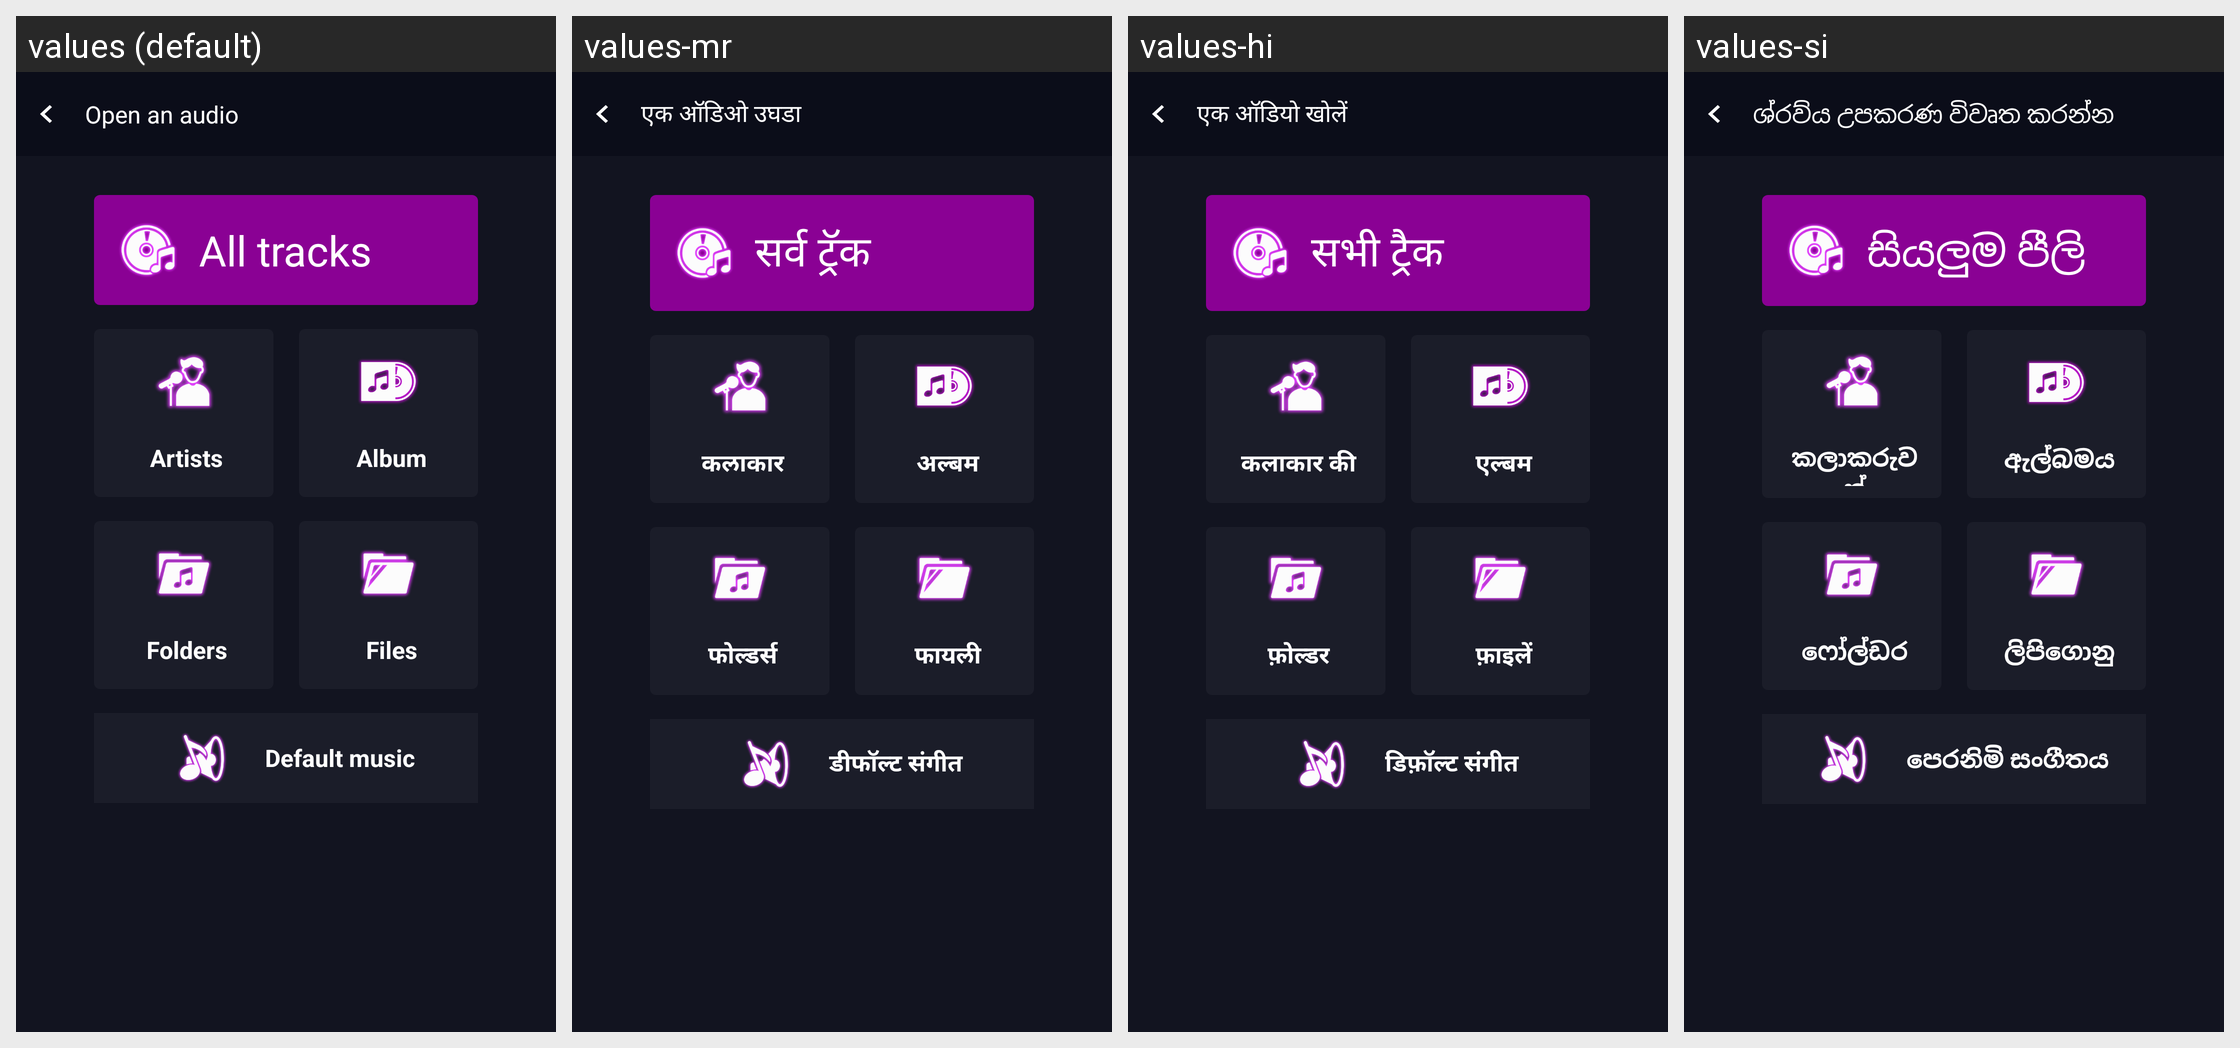

This grid shows one Android layout under several languages. Give, for every string resource on the screen, its name, the default text and each shown locale's text.
Android screen res/layout/activity_select_music.xml rendered under 4 locales, left to right: values (default), values-mr, values-hi, values-si. Device: Nexus 5 (rendered at 1080×1920; each locale shown at half size, 540×960, under a caption strip naming it); theme AppTheme.
Other locales in the repository, not shown: values-af, values-am, values-ar, values-az, values-be, values-bn-rBD, values-ca, values-ceb, values-cs, values-da, values-de, values-el, values-en-rUS, values-es-rUS, values-et, values-fa, values-fi, values-fr, values-fr-rCA, values-ga, values-gl, values-gu, values-ha, values-hr, values-hu, values-ig, values-in, values-it, values-ja, values-jv, values-kk, values-km, values-kn, values-ko, values-ml, values-ms, values-my, values-ne, values-nl, values-pa, values-pl, values-ps, values-pt, values-ro, values-ru, values-sd, values-sk, values-sr, values-su, values-sv, values-ta, values-te, values-tg, values-th, values-tl, values-tr, values-uk, values-ur, values-uz, values-vi, values-yo, values-zh, values-zh-rHK, values-zh-rTW.
Strings drawn on this screen, with the default value and each locale's value (text and hints the layout hard-codes, and strings that could not be matched under every locale, appear in the picture but are not listed):

open_an_audio
  values: Open an audio
  values-mr: एक ऑडिओ उघडा
  values-hi: एक ऑडियो खोलें
  values-si: ශ්රව්ය උපකරණ විවෘත කරන්න

all_tracks
  values: All tracks
  values-mr: सर्व ट्रॅक
  values-hi: सभी ट्रैक
  values-si: සියලුම පීලි

artists
  values: Artists
  values-mr: कलाकार
  values-hi: कलाकार की
  values-si: කලාකරුවන්

album
  values: Album
  values-mr: अल्बम
  values-hi: एल्बम
  values-si: ඇල්බමය

folders
  values: Folders
  values-mr: फोल्डर्स
  values-hi: फ़ोल्डर
  values-si: ෆෝල්ඩර

files
  values: Files
  values-mr: फायली
  values-hi: फ़ाइलें
  values-si: ලිපිගොනු

default_music
  values: Default music
  values-mr: डीफॉल्ट संगीत
  values-hi: डिफ़ॉल्ट संगीत
  values-si: පෙරනිමි සංගීතය
